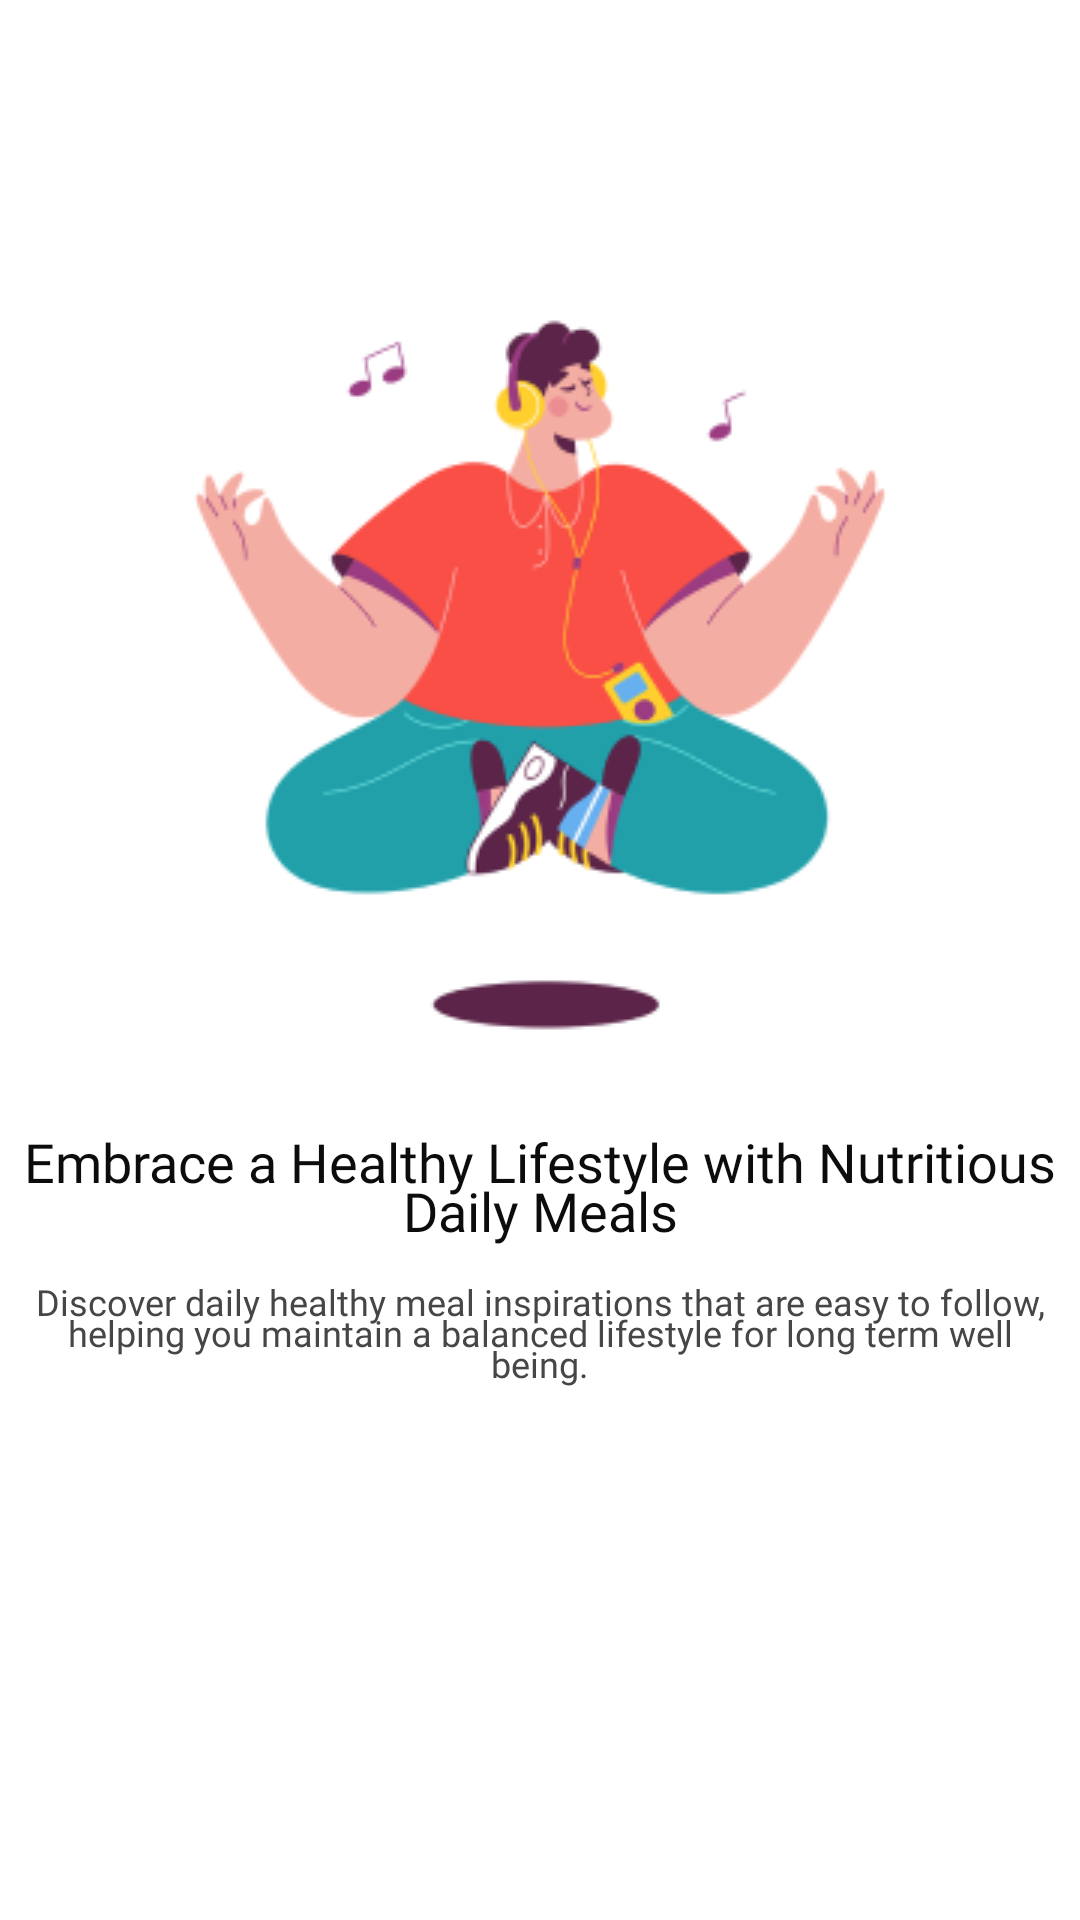

Write the Android layout XML for this screen, with the resource values it uses.
<!-- AndroidManifest.xml: application theme Theme.Ingrevia -->
<!-- res/layout/fragment_introduction1.xml -->
<androidx.constraintlayout.widget.ConstraintLayout xmlns:android="http://schemas.android.com/apk/res/android"
    xmlns:tools="http://schemas.android.com/tools"
    android:layout_width="match_parent"
    android:layout_height="match_parent"
    xmlns:app="http://schemas.android.com/apk/res-auto"
    tools:context=".ui.introduction.Introduction1Fragment">

    <ImageView
        android:id="@+id/imageView"
        android:layout_width="wrap_content"
        android:layout_height="wrap_content"
        android:layout_marginStart="32dp"
        android:layout_marginTop="100dp"
        android:layout_marginEnd="32dp"
        android:contentDescription="@string/logo"
        app:layout_constraintEnd_toEndOf="parent"
        app:layout_constraintStart_toStartOf="parent"
        app:layout_constraintTop_toTopOf="parent"
        app:srcCompat="@drawable/illustration1" />

    <LinearLayout
        android:id="@+id/welcome_container"
        android:layout_width="wrap_content"
        android:layout_height="wrap_content"
        android:orientation="vertical"
        android:layout_marginTop="25dp"
        android:gravity="center"
        app:layout_constraintStart_toStartOf="parent"
        app:layout_constraintEnd_toEndOf="parent"
        app:layout_constraintTop_toBottomOf="@id/imageView">

        <TextView
            android:id="@+id/titleintro1"
            android:layout_width="345dp"
            android:layout_height="wrap_content"
            android:gravity="center_horizontal"
            android:lineSpacingExtra="-5sp"
            android:text="@string/title_intro1"
            android:textAppearance="@style/semibold_18"
            android:textColor="@color/neutral_700"/>

        <TextView
            android:id="@+id/intro1"
            android:layout_width="345dp"
            android:layout_height="wrap_content"
            android:layout_marginTop="10dp"
            android:gravity="center_horizontal"
            android:lineSpacingExtra="-4sp"
            android:text="@string/intro1"
            android:textAppearance="@style/regular_12"
            android:textColor="@color/neutral_500"/>
    </LinearLayout>

</androidx.constraintlayout.widget.ConstraintLayout>
<!-- resources referenced by this layout -->
<resources>
  <color name="neutral_500">#464646</color>
  <color name="neutral_700">#0C0C0C</color>
  <!-- drawable illustration1: png bitmap (drawable, 24438 bytes) -->
  <string name="intro1">Discover daily healthy meal inspirations that are easy to follow, helping you maintain a balanced lifestyle for long term well being.</string>
  <string name="logo">Logo</string>
  <string name="title_intro1">Embrace a Healthy Lifestyle with Nutritious Daily Meals</string>
  <style name="regular_12">
          <item name="android:textSize">12sp</item>
          <item name="android:fontFamily">@font/poppins_regular</item>
      </style>
  <style name="semibold_18">
          <item name="android:textSize">18sp</item>
          <item name="android:fontFamily">@font/poppins_semibold</item>
      </style>
  <style name="Theme.Ingrevia" parent="Theme.MaterialComponents.DayNight.NoActionBar">
          
          <item name="colorPrimary">@color/primary_200</item>
          <item name="colorPrimaryVariant">@color/purple_700</item>
          <item name="colorOnPrimary">@color/white</item>
          
          <item name="colorSecondary">@color/teal_200</item>
          <item name="colorSecondaryVariant">@color/teal_700</item>
          <item name="colorOnSecondary">@color/black</item>
          
          <item name="android:statusBarColor">?attr/colorPrimaryVariant</item>
          
      </style>
  <color name="primary_200">#FF673B</color>
  <color name="purple_700">#FF3700B3</color>
  <color name="white">#FFFFFFFF</color>
  <color name="teal_200">#FF03DAC5</color>
  <color name="teal_700">#FF018786</color>
  <color name="black">#FF000000</color>
</resources>
